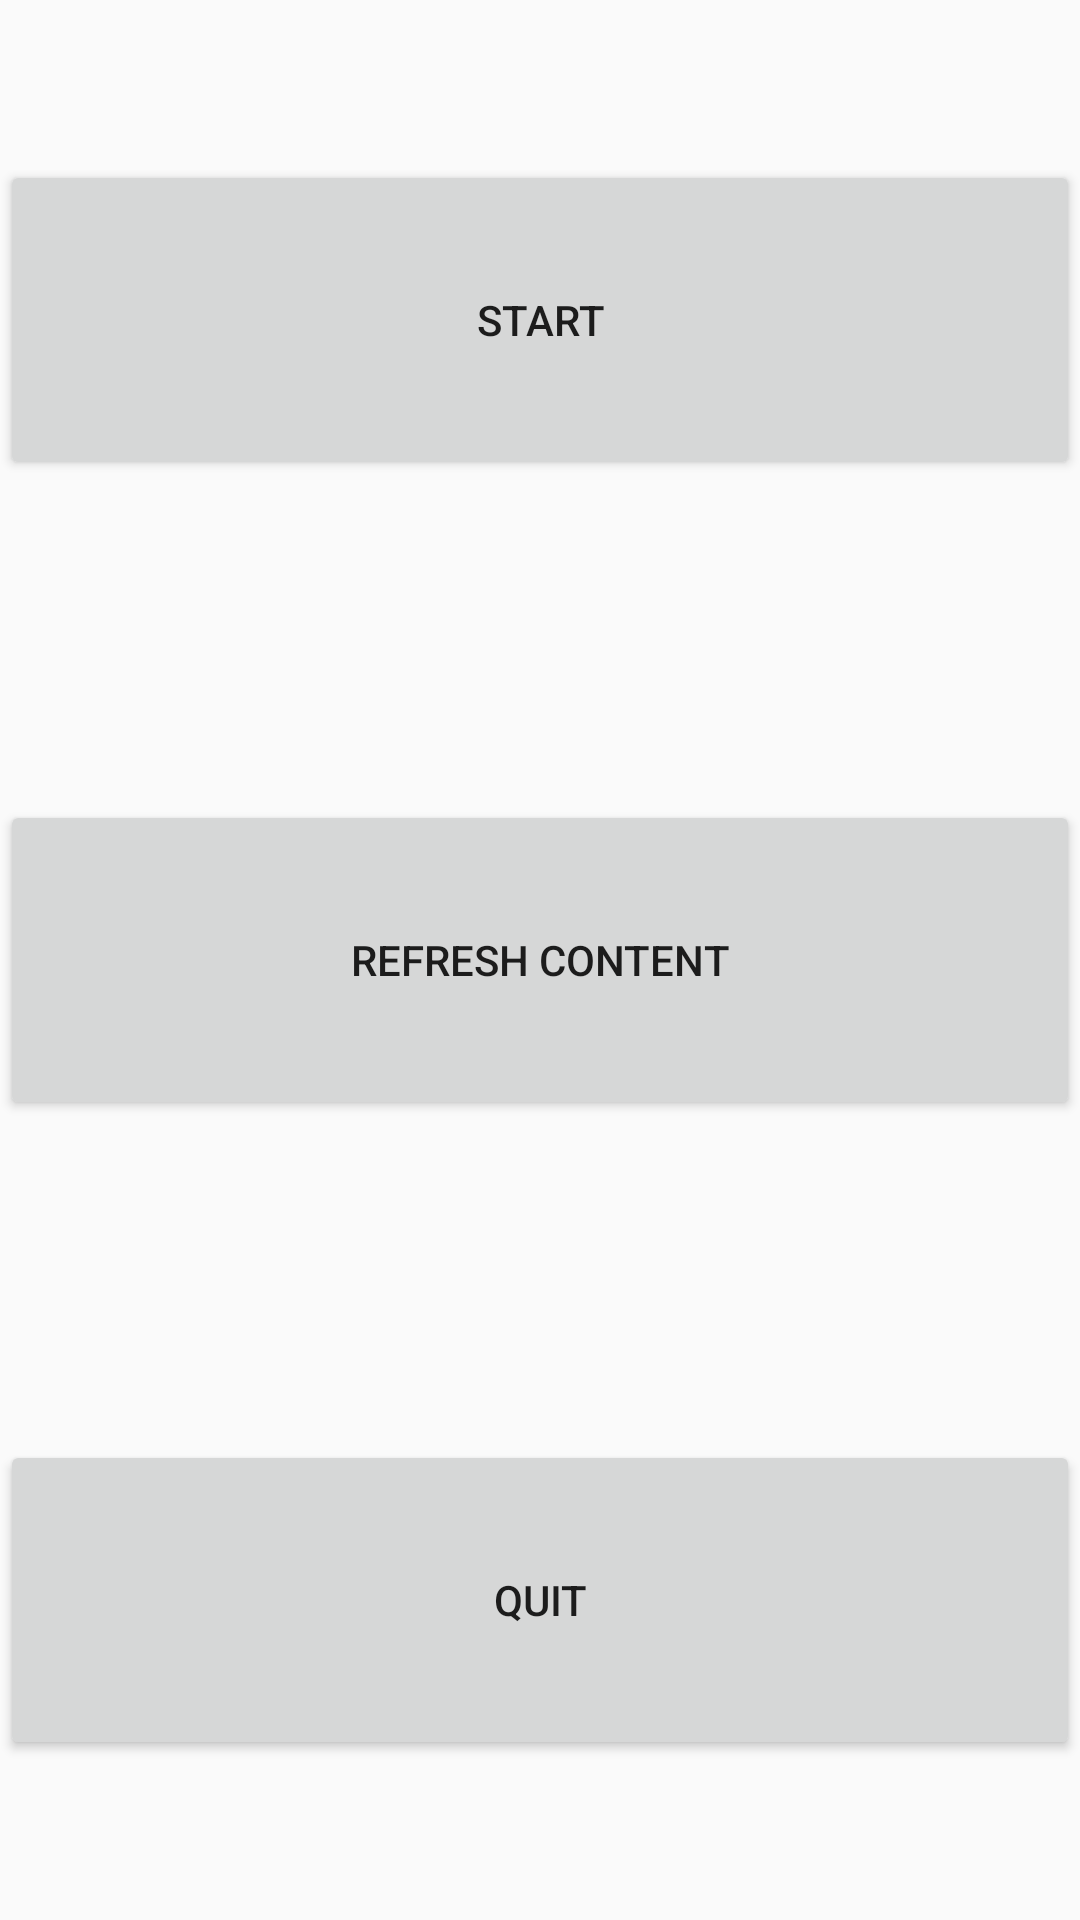

Write the Android layout XML for this screen, with the resource values it uses.
<!-- AndroidManifest.xml: application theme AppTheme -->
<!-- res/layout/activity_setup.xml -->
<?xml version="1.0" encoding="utf-8"?>
<LinearLayout
    xmlns:android="http://schemas.android.com/apk/res/android"
    xmlns:tools="http://schemas.android.com/tools"
    android:id="@+id/activity_setup"
    android:orientation="vertical"
    android:layout_width="match_parent"
    android:layout_height="match_parent"
    tools:context="com.EoingormanLiveIe.ProximitytestOm7.SetupActivity"
    android:weightSum="6">

    <Space
        android:layout_width="match_parent"
        android:layout_height="wrap_content"
        android:layout_weight="0.5"/>
    <Button
        android:text="Start"
        android:layout_width="match_parent"
        android:layout_height="0dp"
        android:id="@+id/btn_start_app"
        style="@android:style/Widget.DeviceDefault.Light.Button.Small"
        android:layout_weight="1"
        android:onClick="StartButton" />

    <Space
        android:layout_width="match_parent"
        android:layout_height="wrap_content"
        android:layout_weight="1"/>

    <Button
        android:text="Refresh Content"
        android:layout_width="match_parent"
        android:layout_height="0dp"
        android:id="@+id/btn_refresh_content"
        style="@android:style/Widget.DeviceDefault.Light.Button.Small"
        android:layout_weight="1"
        android:onClick="RefreshContent"/>
    <Space
        android:layout_width="match_parent"
        android:layout_height="wrap_content"
        android:layout_weight="1"/>

    <Button
        android:text="Quit"
        android:layout_width="match_parent"
        android:layout_height="0dp"
        android:id="@+id/btn_quit"
        style="@android:style/Widget.DeviceDefault.Light.Button.Small"
        android:layout_weight="1"
        android:onClick="QuitButton" />

</LinearLayout>
<!-- resources referenced by this layout -->
<resources>
  <style name="AppTheme" parent="Theme.AppCompat.Light">
  
  
          
          <item name="colorPrimary">@color/colorPrimary</item>
          <item name="colorPrimaryDark">@color/colorPrimaryDark</item>
          <item name="colorAccent">@color/colorAccent</item>
      </style>
  <color name="colorPrimary">#ffffff</color>
  <color name="colorPrimaryDark">#656F74</color>
  <color name="colorAccent">#054D6C</color>
</resources>
